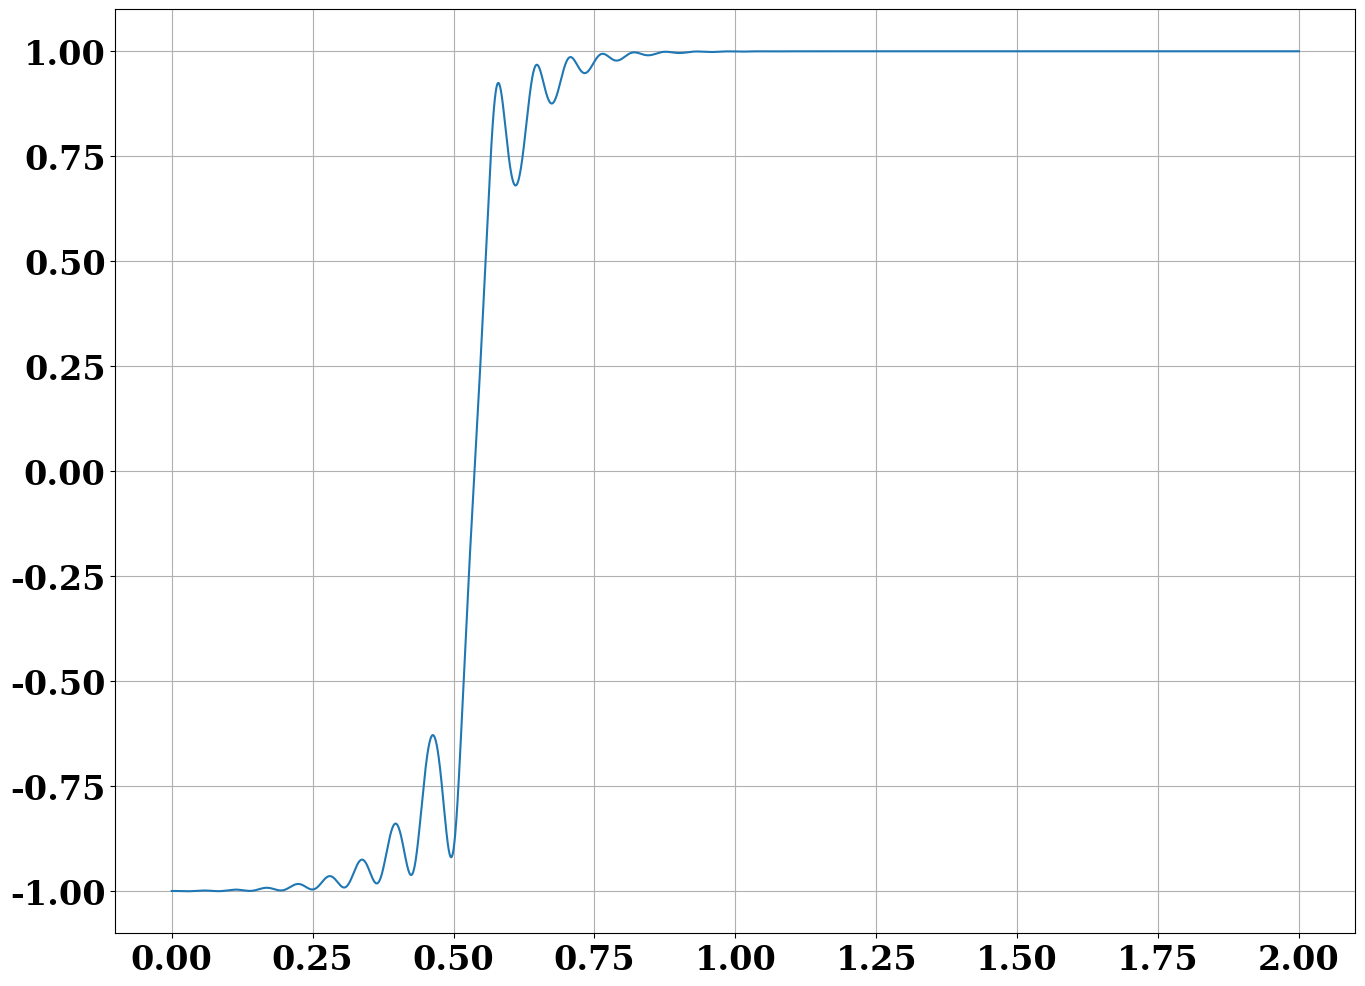

Write the Python code that produced this figure.
# -*- coding: utf-8 -*-
"""
Created on Mon Mar 28 21:28:01 2022

[redacted]
"""

import numpy as np
import matplotlib.pyplot as plt
from matplotlib.patches import FancyArrowPatch
from mpl_toolkits.mplot3d.proj3d import proj_transform
from mpl_toolkits.mplot3d.axes3d import Axes3D

plt.rcParams.update({'font.size':24})
plt.rcParams['axes.labelweight'] = 'bold'
plt.rcParams.update({'font.weight':'bold'})
plt.rcParams["font.family"] = "Times New Roman"
rc = {"font.family" : "serif", 
	  "mathtext.fontset" : "stix"}
plt.rcParams.update(rc)
plt.rcParams["font.serif"] = ["Times New Roman"] + plt.rcParams["font.serif"]


##################################################################
# Anlytical solution
##################################################################
mu_0=4*np.pi*1e-7    # in N/A**2
gamma=1.76*1e11      # in 1/(s.T)
Hz=0                  # in A/m
alpha=0.007
h_cross=1.054*1e-34
theta_SHE=0.3
AMTJ=np.pi*0.25*40*120*1e-18
ASHM=2.8*150*1e-18
t_SHM=2.8*1e-9
lambda_sf=1.4*1e-9
Ms=580000
Ic=0.2*1e-3
P_SHE=(AMTJ/ASHM)*theta_SHE*(1-(1/np.cosh(t_SHM/lambda_sf)))
sigma=np.array([0,0,1])
Is=P_SHE*Ic
V=AMTJ*1.5*1e-9
k_b=1.38*1e-23
k_u=42*k_b*300/V
u=np.array([0,0,1])
D=np.array([0.066,0.911,0.022])
e=1.6*1e-19

w=mu_0*gamma*Hz  # in 1/s

t_coarse_ns=np.linspace(0,2,501) # in ns
t_coarse=t_coarse_ns*1e-9                 # in s

# mx=0.5*np.cos(w*t_coarse)
# my=0.5*np.sin(w*t_coarse)
# mz=(np.sqrt(3)/2.0)*np.ones(len(t_coarse))

m_vec_mag=np.zeros(len(t_coarse))

# for i in range(len(t_coarse)):
# 	m_vec_mag[i]=np.sqrt((mx[i])**2+(my[i])**2+(mz[i])**2)
# 	
##################################################################
# Numerical solution
##################################################################
def LLGS(m,H):
	global mu_0,gamma,alpha
	H=(2*k_u/(mu_0*Ms))*np.dot(m,u)*u-Ms*np.multiply(D,m)
	precision=-(gamma*mu_0)*np.cross(m,H)
	dmdt=(precision/(1+alpha**2))+alpha*np.cross(m,precision)/(1+alpha**2)-(gamma*h_cross*Is/(2*e*Ms*V))*np.cross(m,np.cross(m,sigma))/(1+alpha**2)+alpha*gamma*h_cross*Is*np.cross(m,sigma)/((2*e*Ms*V)*(1+alpha**2))

	return dmdt
	
def mag(M):
	magnitude = np.sqrt((M[0])**2+(M[1])**2+(M[2])**2)
	return magnitude
	
t_fine_ns=np.linspace(0,t_coarse_ns[-1],50*len(t_coarse_ns))
t_fine=t_fine_ns*1e-9
n=len(t_fine)

m=np.zeros((n,3))
mz0=-0.999
mx0=np.sqrt(1-mz0**2)
my0=0
m[0,:]=[mx0,my0,mz0]

ti=0

m_mag=np.zeros(n)
m_mag[ti]=mag(m[ti,:])

H=np.array([0,0,Hz])

h_step=t_fine[2]-t_fine[1]
t_fine_ns_array=[]
t_fine_ns_array=np.append(t_fine_ns_array,t_fine_ns[0])
mx_array=[]
my_array=[]
mz_array=[]
mx_array=np.append(mx_array, m[0,0])
my_array=np.append(my_array, m[0,1])
mz_array=np.append(mz_array, m[0,2])

fig=plt.figure(figsize=(16,12))



# Heun
while ti<(n-1):
	k1=LLGS(m[ti,:],H)
	m_k1=(m[ti,:]+h_step*k1)
	k2=LLGS(m_k1,H)
	m_k2= (m[ti,:]+h_step*k2)
	#k3=LLGS(m_k2,H)
	#m_k3=(m[ti,:]+h_step*k3)
	#k4=LLGS(m_k3,H)

	m[ti+1,:]=m[ti,:]+(h_step/2.0)*(k1+k2)
	#m_mag[ti+1]=mag(m[ti+1,:])
	ti=ti+1
	t_fine_ns_array=np.append(t_fine_ns_array,t_fine_ns[ti])
	mx_array=np.append(mx_array, m[ti,0])
	my_array=np.append(my_array, m[ti,1])
	mz_array=np.append(mz_array, m[ti,2])
	#print(mx_array)
plt.plot(t_fine_ns_array,mz_array)
plt.grid()
plt.show()